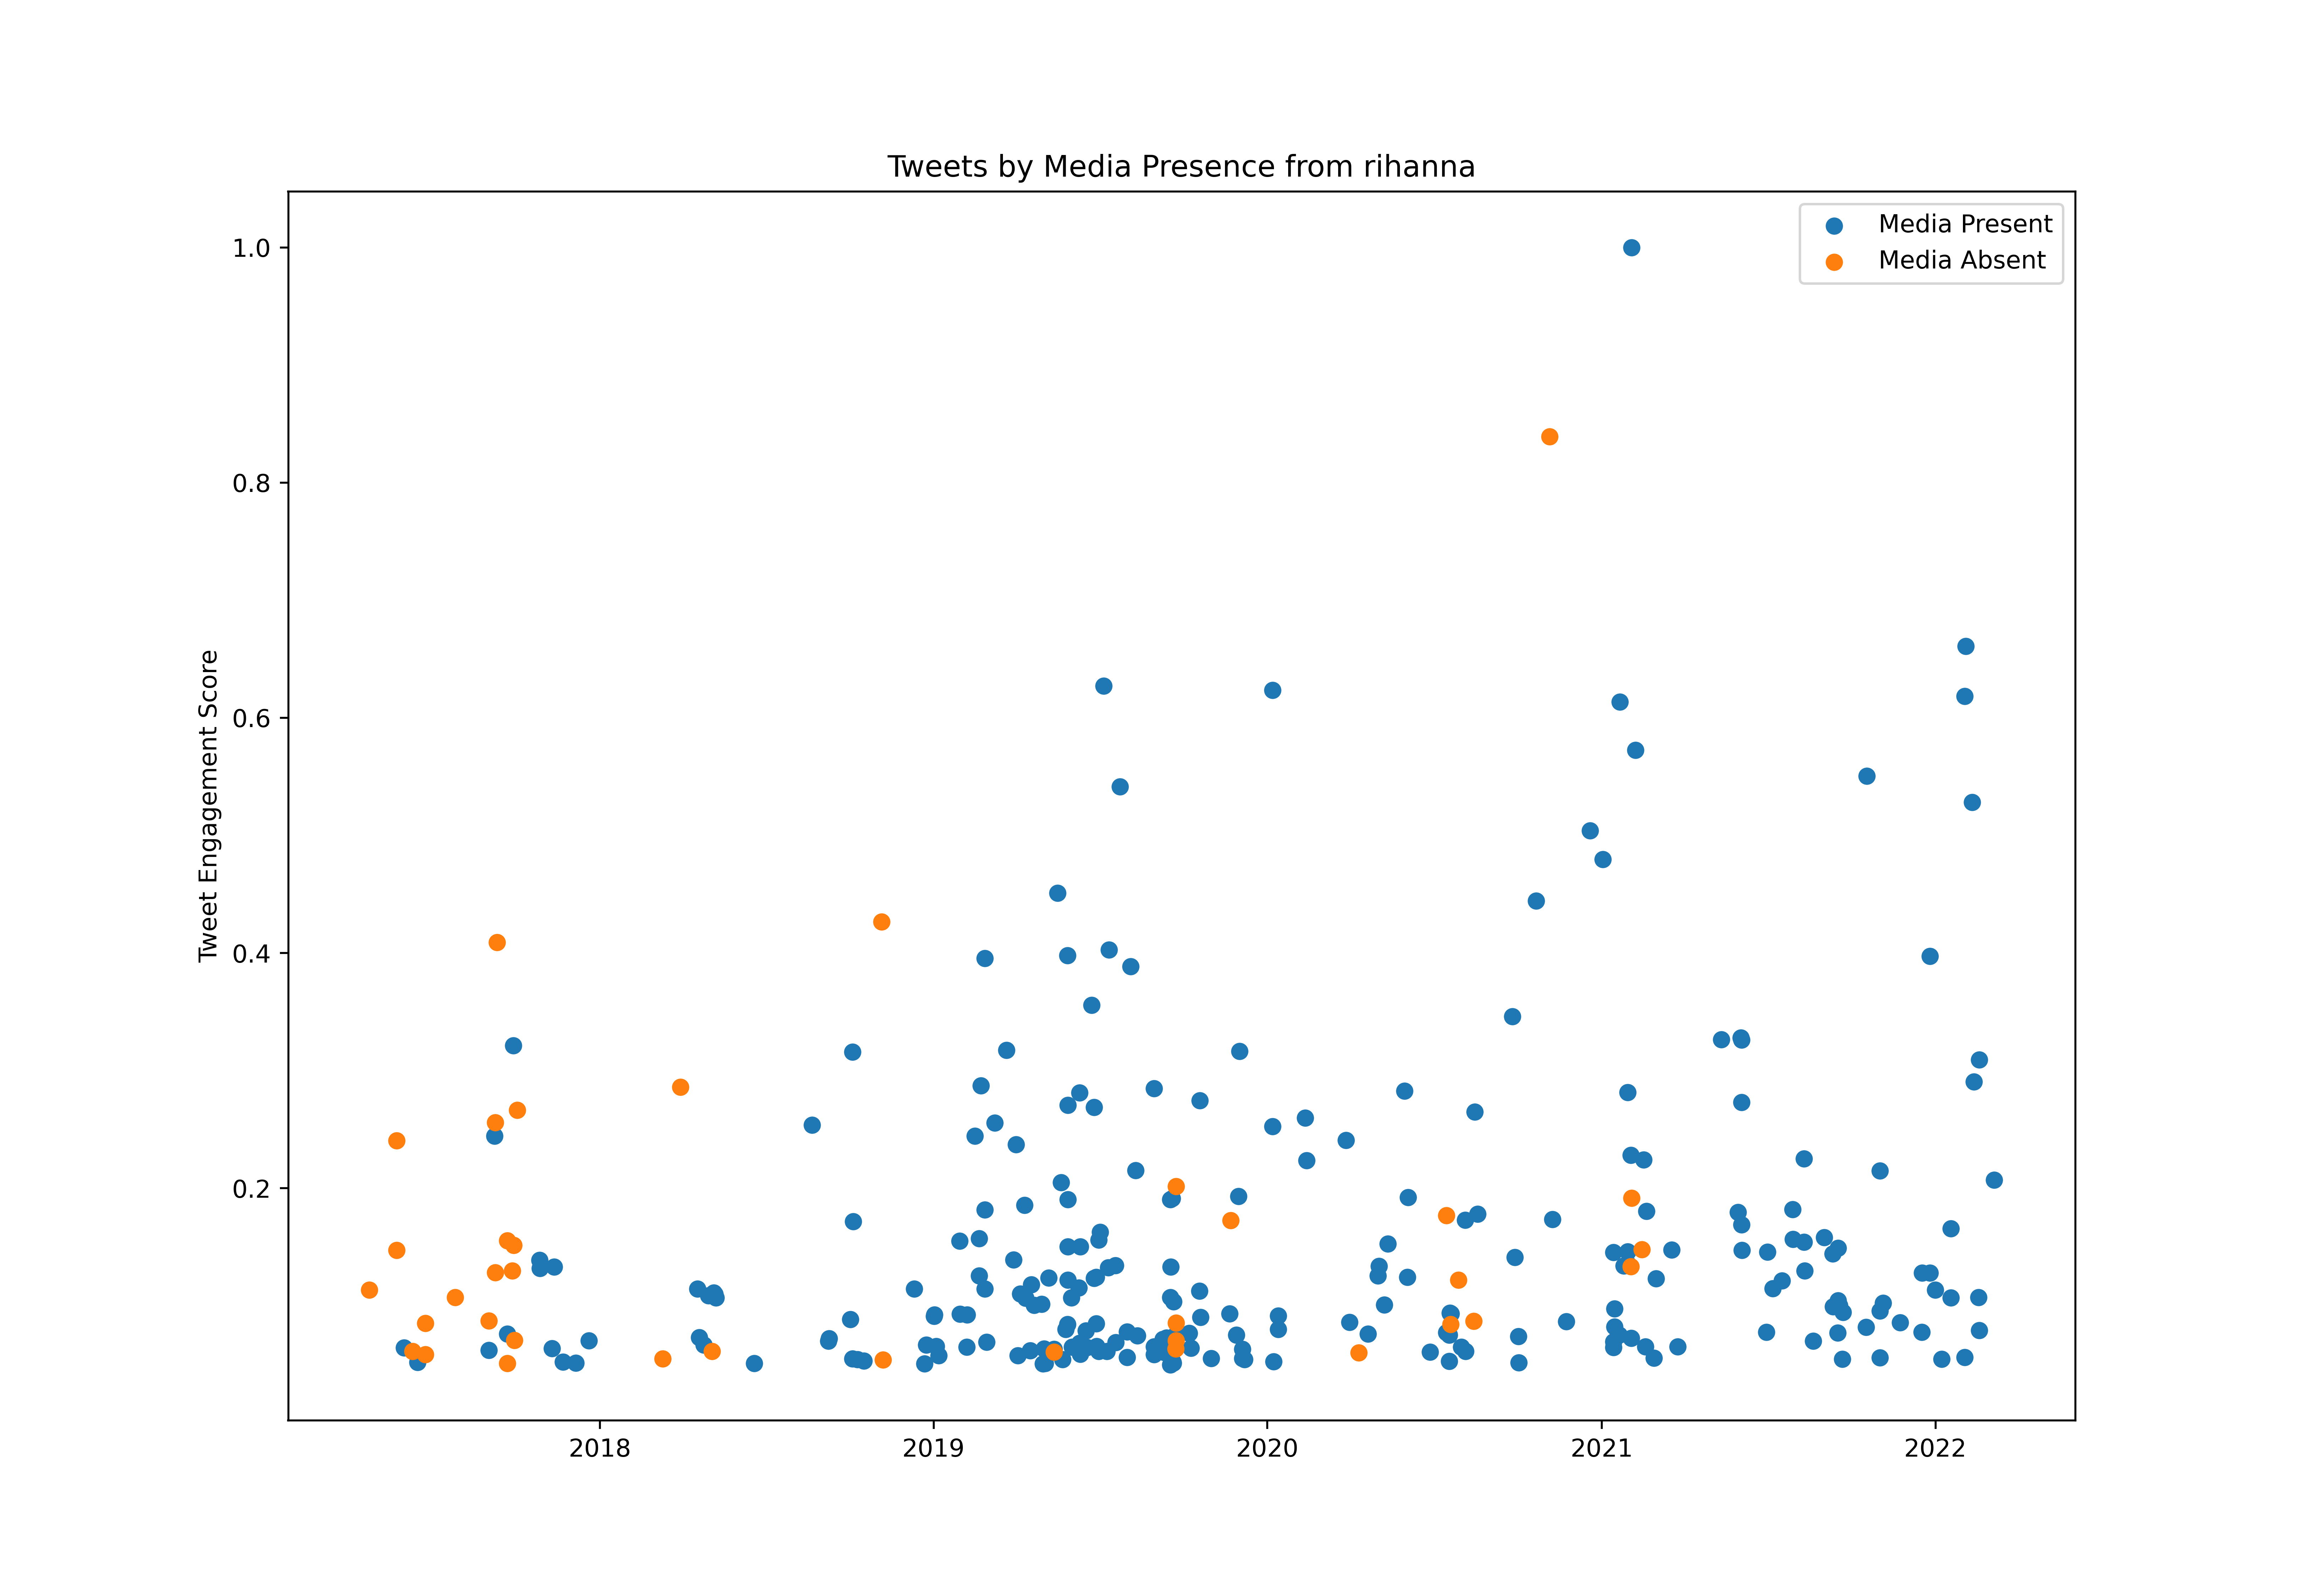

The data file committed next to this chart (first rows):
id, created_at, score, media_present
847816485112238082, 2017-03-31T14:22:56.000Z, 4111612, True
849424589616594944, 2017-04-05T00:52:58.000Z, 4200000, True
856231362700947456, 2017-04-23T19:40:39.000Z, 7803569, False
856283883498819584, 2017-04-23T23:09:21.000Z, 32624877, False
856286591677063168, 2017-04-23T23:20:07.000Z, 5561222, False
856293810799874048, 2017-04-23T23:48:48.000Z, 10427887, False
866978335997513729, 2017-05-23T11:25:17.000Z, 42311578, False
866979053722587136, 2017-05-23T11:28:08.000Z, 69090064, False
867834761246527488, 2017-05-25T20:08:25.000Z, 5119707, True
869969687290851328, 2017-05-31T17:31:51.000Z, 18484869, True
869988445908680704, 2017-05-31T18:46:23.000Z, 4553286, True
872495218796507136, 2017-06-07T16:47:24.000Z, 3375507, False
873380764020121601, 2017-06-10T03:26:15.000Z, 17671438, False
875389442176843776, 2017-06-15T16:28:01.000Z, 14952275, True
875663714828959744, 2017-06-16T10:37:53.000Z, 9660026, False
876463273096368128, 2017-06-18T15:35:02.000Z, 11420475, False
876479527303561216, 2017-06-18T16:39:38.000Z, 4869099, False
878272030021373952, 2017-06-23T15:22:24.000Z, 3105422, True
878366661224550400, 2017-06-23T21:38:25.000Z, 24463683, False
878370969919774721, 2017-06-23T21:55:33.000Z, 8913601, False
878374952017084416, 2017-06-23T22:11:22.000Z, 16873832, False
878379809239220224, 2017-06-23T22:30:40.000Z, 6604672, False
887103386310463488, 2017-07-18T00:15:03.000Z, 8843367, True
890270211823345665, 2017-07-26T17:58:53.000Z, 30813778, False
891376718786818049, 2017-07-29T19:15:45.000Z, 3305168, False
903570191577112576, 2017-09-01T10:48:15.000Z, 25122144, False
903571377759719425, 2017-09-01T10:52:58.000Z, 3160942, False
903572596188266496, 2017-09-01T10:57:49.000Z, 7145425, False
903573640528109568, 2017-09-01T11:01:58.000Z, 7208037, False
903620682948456448, 2017-09-01T14:08:53.000Z, 2722815, False
903620991024336896, 2017-09-01T14:10:07.000Z, 1614318, False
903669887029059585, 2017-09-01T17:24:25.000Z, 17858851, True
903675756684779520, 2017-09-01T17:47:44.000Z, 6096999, True
903676692882833408, 2017-09-01T17:51:27.000Z, 3465747, True
904027874688098304, 2017-09-02T17:06:56.000Z, 8574234, True
904451047497768960, 2017-09-03T21:08:28.000Z, 7089958, True
904751956605804544, 2017-09-04T17:04:10.000Z, 7882218, True
905110567240605696, 2017-09-05T16:49:10.000Z, 4684756, True
905115774485897217, 2017-09-05T17:09:51.000Z, 5337766, True
905453015632629762, 2017-09-06T15:29:56.000Z, 3080176, True
905539783513997312, 2017-09-06T21:14:43.000Z, 8325479, True
905833707143139328, 2017-09-07T16:42:40.000Z, 9844687, True
905840739690663941, 2017-09-07T17:10:36.000Z, 13239354, True
905841006452592644, 2017-09-07T17:11:40.000Z, 70229206, True
905871023693864965, 2017-09-07T19:10:56.000Z, 9221634, True
905875882983784454, 2017-09-07T19:30:15.000Z, 8501725, True
905976168129585153, 2017-09-08T02:08:45.000Z, 7454887, True
906171275869118464, 2017-09-08T15:04:02.000Z, 36875422, False
906182167763542017, 2017-09-08T15:47:19.000Z, 73535538, False
906203009067229184, 2017-09-08T17:10:08.000Z, 5171523, True
906203469534691328, 2017-09-08T17:11:58.000Z, 3879846, True
906203613223165952, 2017-09-08T17:12:32.000Z, 6640451, True
906564077962629120, 2017-09-09T17:04:53.000Z, 6270758, True
906565246235668480, 2017-09-09T17:09:32.000Z, 5604993, True
906843264149540865, 2017-09-10T11:34:17.000Z, 117524999, False
907260249605885952, 2017-09-11T15:11:14.000Z, 3779815, False
907669261379923968, 2017-09-12T18:16:30.000Z, 3081288, True
907670002957942786, 2017-09-12T18:19:27.000Z, 8614088, True
907998653511606273, 2017-09-13T16:05:23.000Z, 12785349, True
908004755431190528, 2017-09-13T16:29:38.000Z, 3127969, True
... 705 more rows
